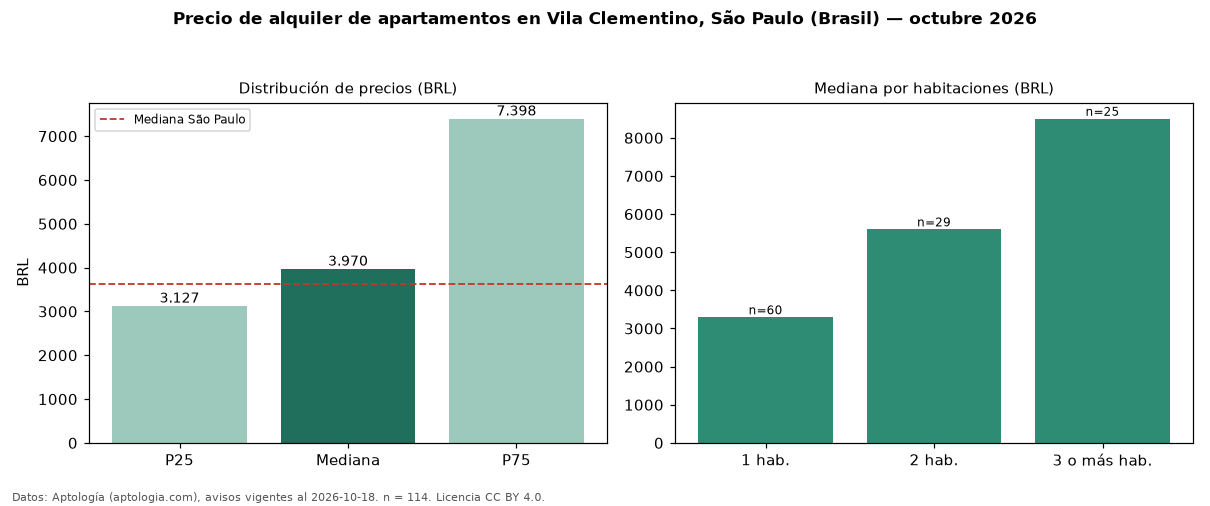

Data behind this chart, as committed beside it:
seccion, metrica, valor, moneda, n
precio, p25, 3127, BRL, 114
precio, mediana, 3970, BRL, 114
precio, p75, 7398, BRL, 114
precio, minimo, 1600, BRL, 114
precio, maximo, 30000, BRL, 114
m2, mediana_precio_m2, 87.23, BRL, 114
m2, area_mediana_m2, 51.5, m2, 114
admin, mediana_admin_mes, 1120, BRL, 112
banos, mediana_banos, 1.0, , 
parqueadero, pct_con_parqueadero, 85.4, %, 89
habitaciones, 1, 3295, BRL, 60
habitaciones, 2, 5600, BRL, 29
habitaciones, 3+, 8500, BRL, 25
ciudad, mediana_ciudad_referencia, 3621, BRL, 
ciudad, mediana_m2_ciudad, 63.16, BRL, 
fuente, fecha_datos, 2026-10-18, , 
fuente, atribucion, https://www.aptologia.com/br/aluguel/sao…, , 
fuente, licencia, CC BY 4.0, , 
